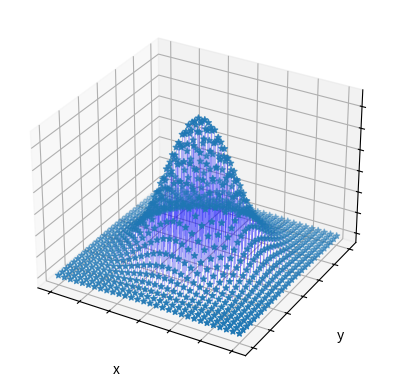

Recreate this plot in Python. (Note: this script raises an exception after producing the figure.)
#!/usr/bin/python3

import numpy as np
import matplotlib.pyplot as plt
from mpl_toolkits.mplot3d import Axes3D
from scipy.stats import multivariate_normal

# Define mean vector and covariance matrix
mean = [0, 0]
cov = [[1, 0], [0, 1]]

# Create a grid of x and y values
x, y = np.meshgrid(np.linspace(-3, 3, 30), np.linspace(-3, 3, 30))
pos = np.empty(x.shape + (2,))
pos[:, :, 0] = x
pos[:, :, 1] = y

# Compute the PDF at each point on the grid
rv = multivariate_normal(mean, cov)
z = rv.pdf(pos)

# Convert the grid points and PDF values to 1D arrays
x = x.flatten()
y = y.flatten()
z = z.flatten()

# Create a 3D plot
fig = plt.figure()
ax = fig.add_subplot(111, projection='3d')
ax.scatter(x, y, z, marker="*")

# Plot vertical lines connecting z points with x, y plane
for i in range(len(x)):
    ax.plot([x[i], x[i]], [y[i], y[i]], [0, z[i]], color='blue', linewidth=0.2)

# Set the viewing angle
ax.view_init(elev=30, azim=120)

# Remove the axis labels
ax.set_xticklabels([])
ax.set_yticklabels([])
ax.set_zticklabels([])


# Set the axis labels and title
ax.set_xlabel('x')
ax.set_ylabel('y')
ax.set_zlabel('PDF')
#ax.set_title('2D Gaussian Distribution')

#plt.show()
plt.savefig('../images/gaussian.png', dpi=200, format='png', transparent=True)
